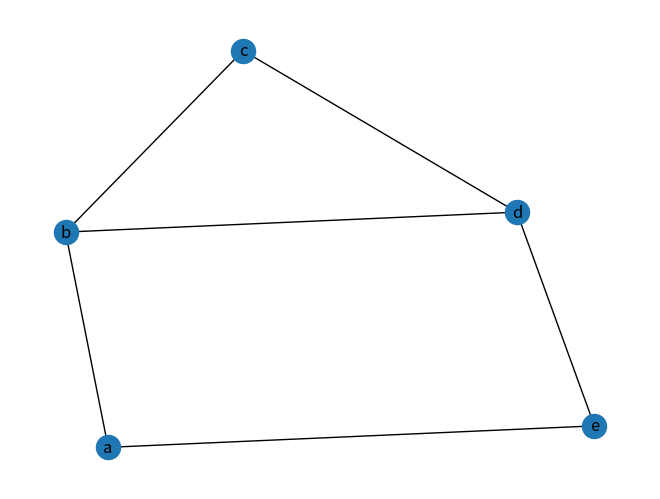

Source code (Python):
#%%
import networkx as nx
import matplotlib.pyplot as plt

verteces = ["a","b","c","d","e"]
edges = [("a","b"),("b","c"),("c","d"),("d","e"),("a","e"),("b","d")]

G = nx.Graph()
G.add_nodes_from(verteces)
G.add_edges_from(edges)

nx.draw(G,with_labels=True)
#%%
G.degree()
paths = nx.all_simple_paths(G,"a","e")
print(paths)


#%%
